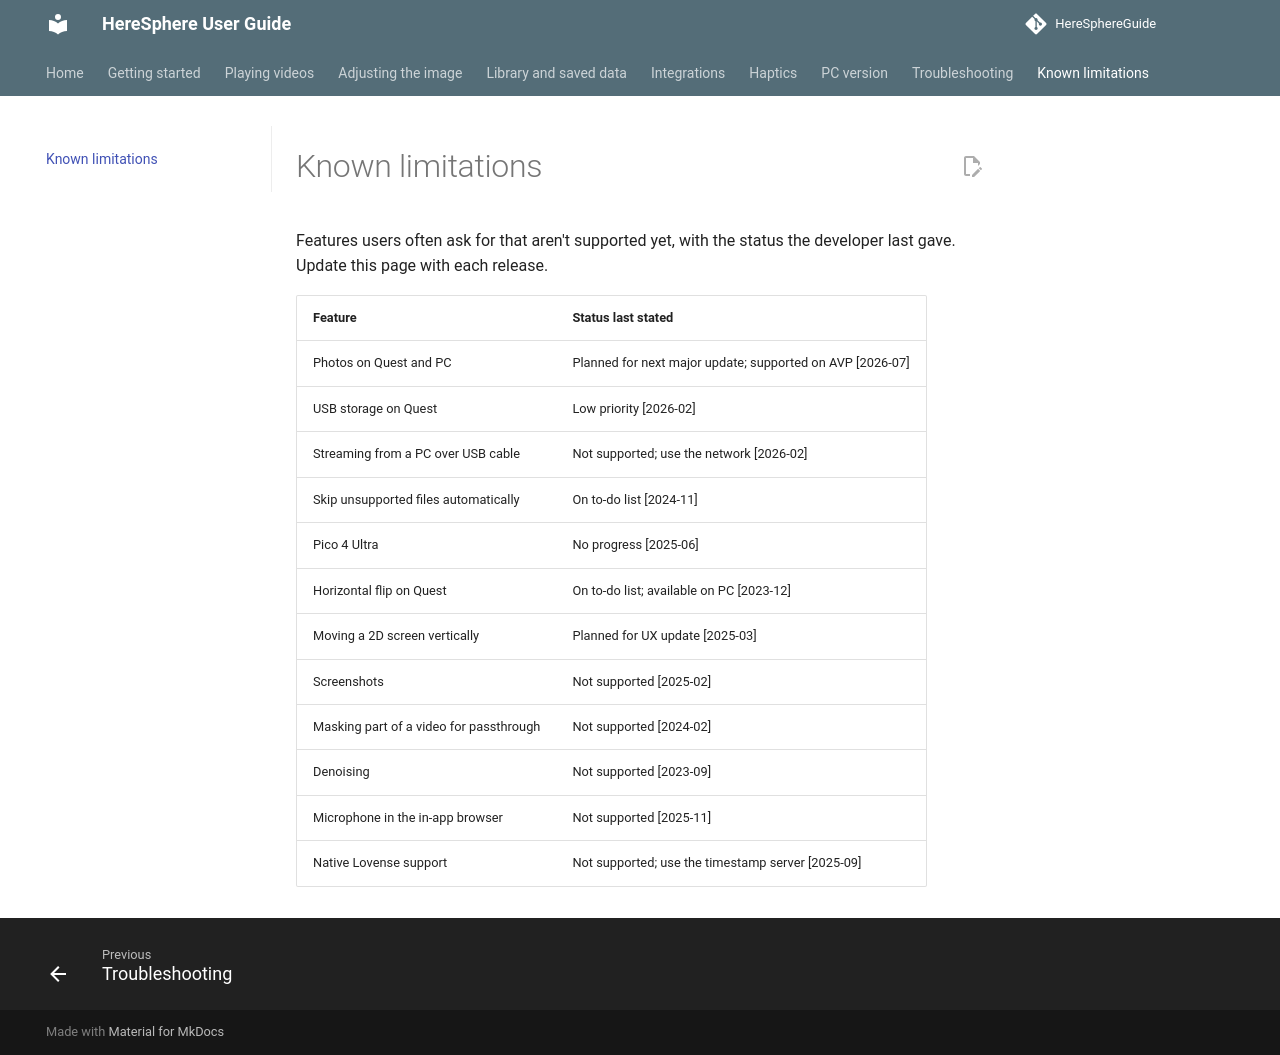

repository: nonheinous/HereSphereGuide · page: known-limitations/index.html · generator: mkdocs

# Known limitations

Features users often ask for that aren't supported yet, with the status the developer last gave. Update this page with each release.

| Feature | Status last stated |
| --- | --- |
| Photos on Quest and PC | Planned for next major update; supported on AVP [2026-07] |
| USB storage on Quest | Low priority [2026-02] |
| Streaming from a PC over USB cable | Not supported; use the network [2026-02] |
| Skip unsupported files automatically | On to-do list [2024-11] |
| Pico 4 Ultra | No progress [2025-06] |
| Horizontal flip on Quest | On to-do list; available on PC [2023-12] |
| Moving a 2D screen vertically | Planned for UX update [2025-03] |
| Screenshots | Not supported [2025-02] |
| Masking part of a video for passthrough | Not supported [2024-02] |
| Denoising | Not supported [2023-09] |
| Microphone in the in-app browser | Not supported [2025-11] |
| Native Lovense support | Not supported; use the timestamp server [2025-09] |
